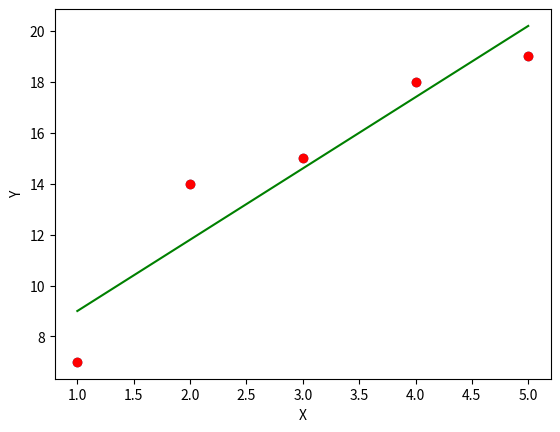

The script that saved this image:
import numpy as np
import matplotlib.pyplot as plt

x = np.array([1,2,3,4,5])
y = np.array([7,14,15,18,19])
n = np.size(x)
x_mean = np.mean(x)
y_mean = np.mean(y)

Sxy = np.sum(x*y) - n*x_mean*y_mean
Sxx = np.sum(x*x) - n*x_mean*x_mean

b1 = Sxy/Sxx
b0 = y_mean - b1 * x_mean
print("\nSlope b1 is:- ",b1)
print("\nIntercept b0 is:- ",b0)

plt.scatter(x,y)
plt.xlabel("Independent variable X")
plt.ylabel("Dependent variable Y")

y_pred = b1 * x +b0
plt.scatter(x,y,color="red")
plt.plot(x,y_pred,color = "green")
plt.xlabel("X")
plt.ylabel("Y")

error = y - y_pred
se = np.sum(error ** 2)
print("\nSqaured Error is ",se)

mse = se/n
print("\nMean Sqaured Error is ",mse)

rmse = np.sqrt(mse)
print("\nRoot mean Sqaured Error is ",rmse)

sst = np.sum((y-y_mean) ** 2)
r2 = 1 - (se/sst)
print("\nR square",r2)
plt.show()
